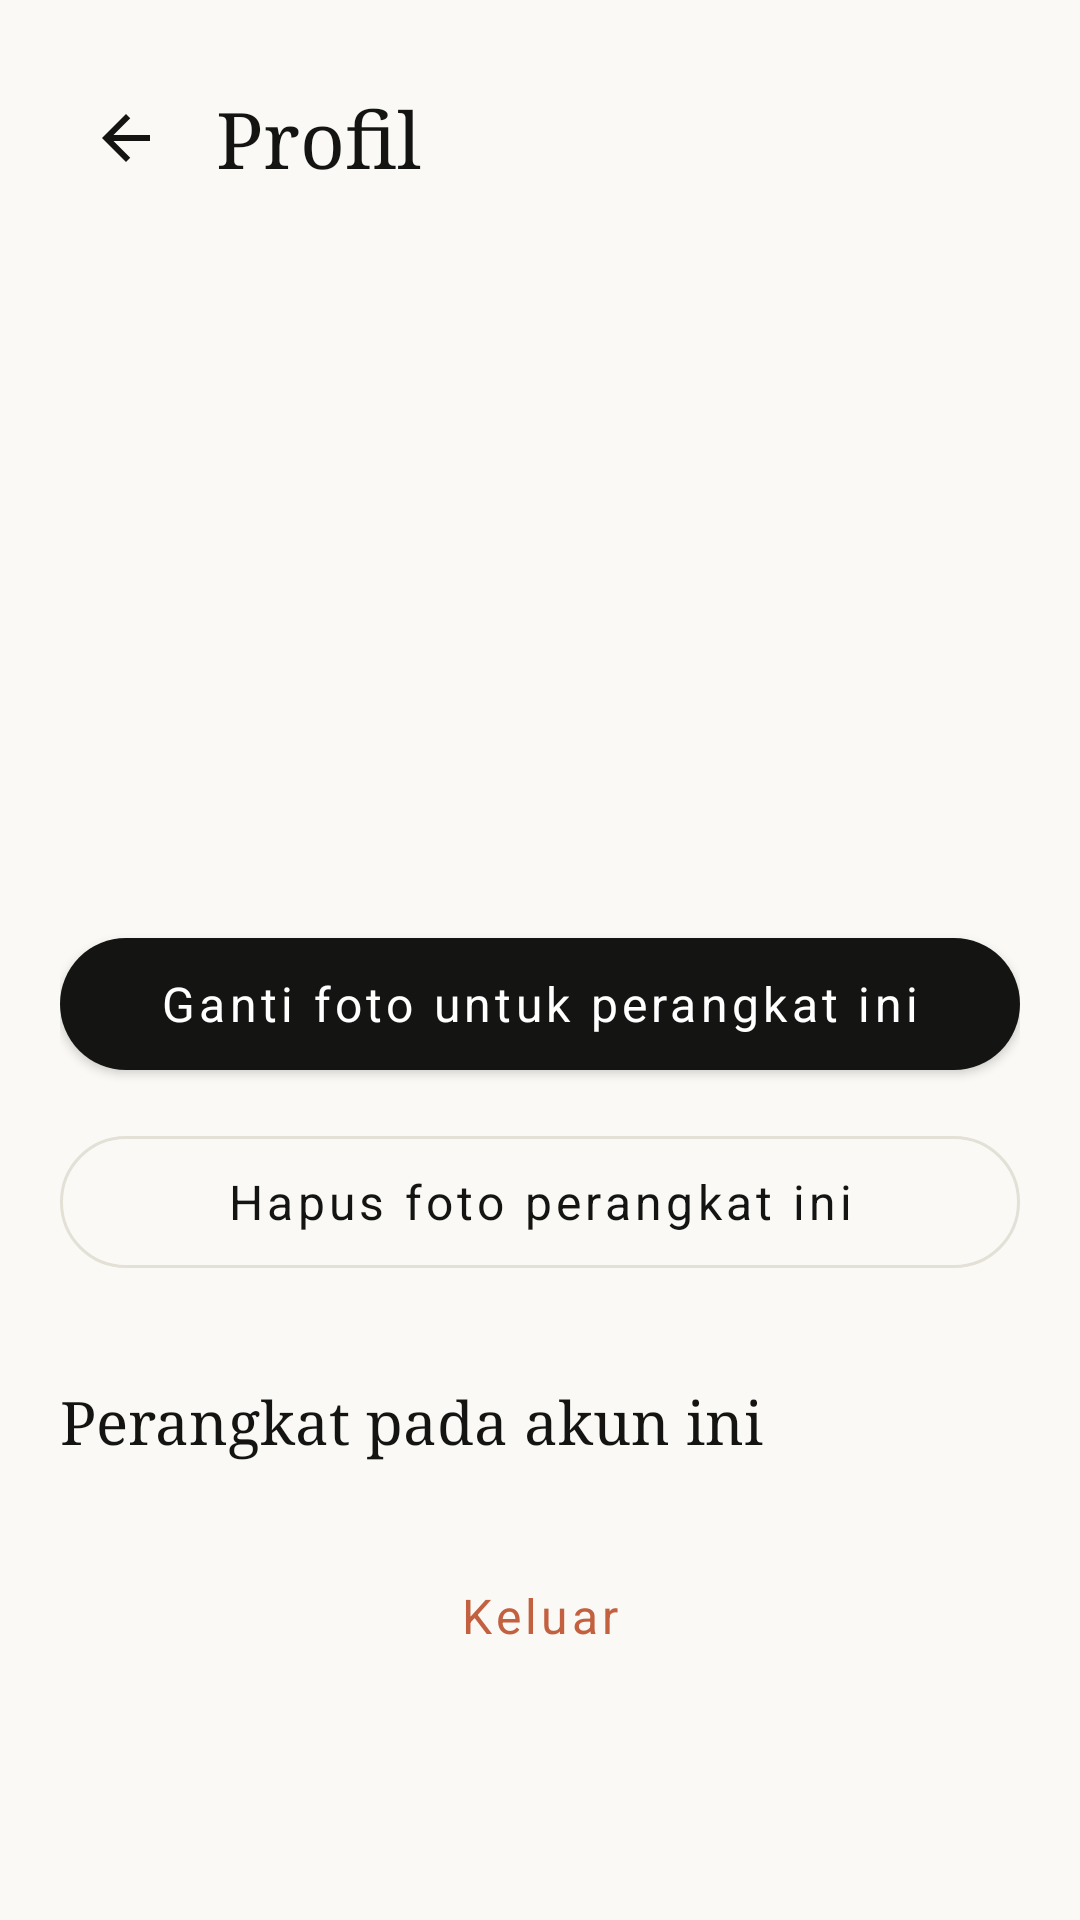

Write the Android layout XML for this screen, with the resource values it uses.
<!-- AndroidManifest.xml: application theme Theme.Pillow -->
<!-- res/layout/activity_profile.xml -->
<?xml version="1.0" encoding="utf-8"?>
<ScrollView xmlns:android="http://schemas.android.com/apk/res/android"
    xmlns:app="http://schemas.android.com/apk/res-auto"
    android:layout_width="match_parent"
    android:layout_height="match_parent"
    android:background="@color/bg"
    android:fillViewport="true">

    <LinearLayout
        android:layout_width="match_parent"
        android:layout_height="wrap_content"
        android:orientation="vertical"
        android:padding="20dp">

        <LinearLayout
            android:layout_width="match_parent"
            android:layout_height="52dp"
            android:gravity="center_vertical"
            android:orientation="horizontal">

            <ImageButton
                android:id="@+id/btnBack"
                android:layout_width="44dp"
                android:layout_height="44dp"
                android:background="?attr/selectableItemBackgroundBorderless"
                android:contentDescription="@string/app_name"
                android:src="@drawable/ic_back" />

            <TextView
                android:layout_width="wrap_content"
                android:layout_height="wrap_content"
                android:layout_marginStart="8dp"
                android:fontFamily="serif"
                android:text="@string/profile"
                android:textColor="@color/ink"
                android:textSize="26sp" />
        </LinearLayout>

        <FrameLayout
            android:layout_width="128dp"
            android:layout_height="128dp"
            android:layout_gravity="center_horizontal"
            android:layout_marginTop="16dp">

            <ImageView
                android:id="@+id/ivProfile"
                android:layout_width="128dp"
                android:layout_height="128dp"
                android:contentDescription="@string/profile" />

            <ImageView
                android:id="@+id/btnCamera"
                android:layout_width="40dp"
                android:layout_height="40dp"
                android:layout_gravity="bottom|end"
                android:background="@drawable/bg_send"
                android:contentDescription="@string/change_photo"
                android:padding="10dp"
                android:src="@drawable/ic_camera" />
        </FrameLayout>

        <TextView
            android:id="@+id/tvEmail"
            android:layout_width="match_parent"
            android:layout_height="wrap_content"
            android:layout_marginTop="16dp"
            android:fontFamily="serif"
            android:gravity="center"
            android:textColor="@color/ink"
            android:textSize="22sp" />

        <TextView
            android:id="@+id/tvDevice"
            android:layout_width="match_parent"
            android:layout_height="wrap_content"
            android:layout_marginTop="4dp"
            android:gravity="center"
            android:textColor="@color/ink_soft"
            android:textSize="13sp" />

        <com.google.android.material.button.MaterialButton
            android:id="@+id/btnChange"
            style="@style/Widget.MaterialComponents.Button"
            android:layout_width="match_parent"
            android:layout_height="56dp"
            android:layout_marginTop="24dp"
            android:text="@string/change_photo"
            android:textAllCaps="false"
            android:textSize="16sp"
            app:backgroundTint="@color/ink"
            app:cornerRadius="28dp" />

        <com.google.android.material.button.MaterialButton
            android:id="@+id/btnRemove"
            style="@style/Widget.MaterialComponents.Button.OutlinedButton"
            android:layout_width="match_parent"
            android:layout_height="56dp"
            android:layout_marginTop="10dp"
            android:text="@string/remove_photo"
            android:textAllCaps="false"
            android:textColor="@color/ink"
            android:textSize="16sp"
            app:cornerRadius="28dp"
            app:strokeColor="@color/border" />

        <TextView
            android:layout_width="wrap_content"
            android:layout_height="wrap_content"
            android:layout_marginTop="32dp"
            android:fontFamily="serif"
            android:text="@string/devices"
            android:textColor="@color/ink"
            android:textSize="20sp" />

        <LinearLayout
            android:id="@+id/deviceList"
            android:layout_width="match_parent"
            android:layout_height="wrap_content"
            android:orientation="vertical" />

        <com.google.android.material.button.MaterialButton
            android:id="@+id/btnLogout"
            style="@style/Widget.MaterialComponents.Button.TextButton"
            android:layout_width="match_parent"
            android:layout_height="56dp"
            android:layout_marginTop="24dp"
            android:text="@string/logout"
            android:textAllCaps="false"
            android:textColor="@color/accent_dark"
            android:textSize="16sp" />
    </LinearLayout>
</ScrollView>
<!-- resources referenced by this layout -->
<resources>
  <color name="accent_dark">#C2603F</color>
  <color name="bg">#FAF9F5</color>
  <color name="border">#E3E0D6</color>
  <color name="ink">#141413</color>
  <color name="ink_soft">#6B6A64</color>
  <!-- drawable ic_back (drawable) -->
  <?xml version="1.0" encoding="utf-8"?>
  <vector xmlns:android="http://schemas.android.com/apk/res/android"
      android:width="24dp"
      android:height="24dp"
      android:viewportWidth="24"
      android:viewportHeight="24">
      <path
          android:fillColor="#141413"
          android:pathData="M20,11H7.83l5.59,-5.59L12,4l-8,8 8,8 1.41,-1.41L7.83,13H20v-2z" />
  </vector>
  <string name="app_name">Pillow AI</string>
  <string name="change_photo">Ganti foto untuk perangkat ini</string>
  <string name="devices">Perangkat pada akun ini</string>
  <string name="logout">Keluar</string>
  <string name="profile">Profil</string>
  <string name="remove_photo">Hapus foto perangkat ini</string>
  <style name="Theme.Pillow" parent="Theme.MaterialComponents.Light.NoActionBar">
          <item name="colorPrimary">@color/accent</item>
          <item name="colorOnPrimary">@color/white</item>
          <item name="colorSecondary">@color/accent_dark</item>
          <item name="android:windowBackground">@color/bg</item>
          <item name="android:statusBarColor">@color/bg</item>
          <item name="android:navigationBarColor">@color/bg</item>
          <item name="android:textColorPrimary">@color/ink</item>
          <item name="android:fontFamily">sans-serif</item>
      </style>
  <color name="accent">#D97757</color>
  <color name="white">#FFFFFF</color>
</resources>
